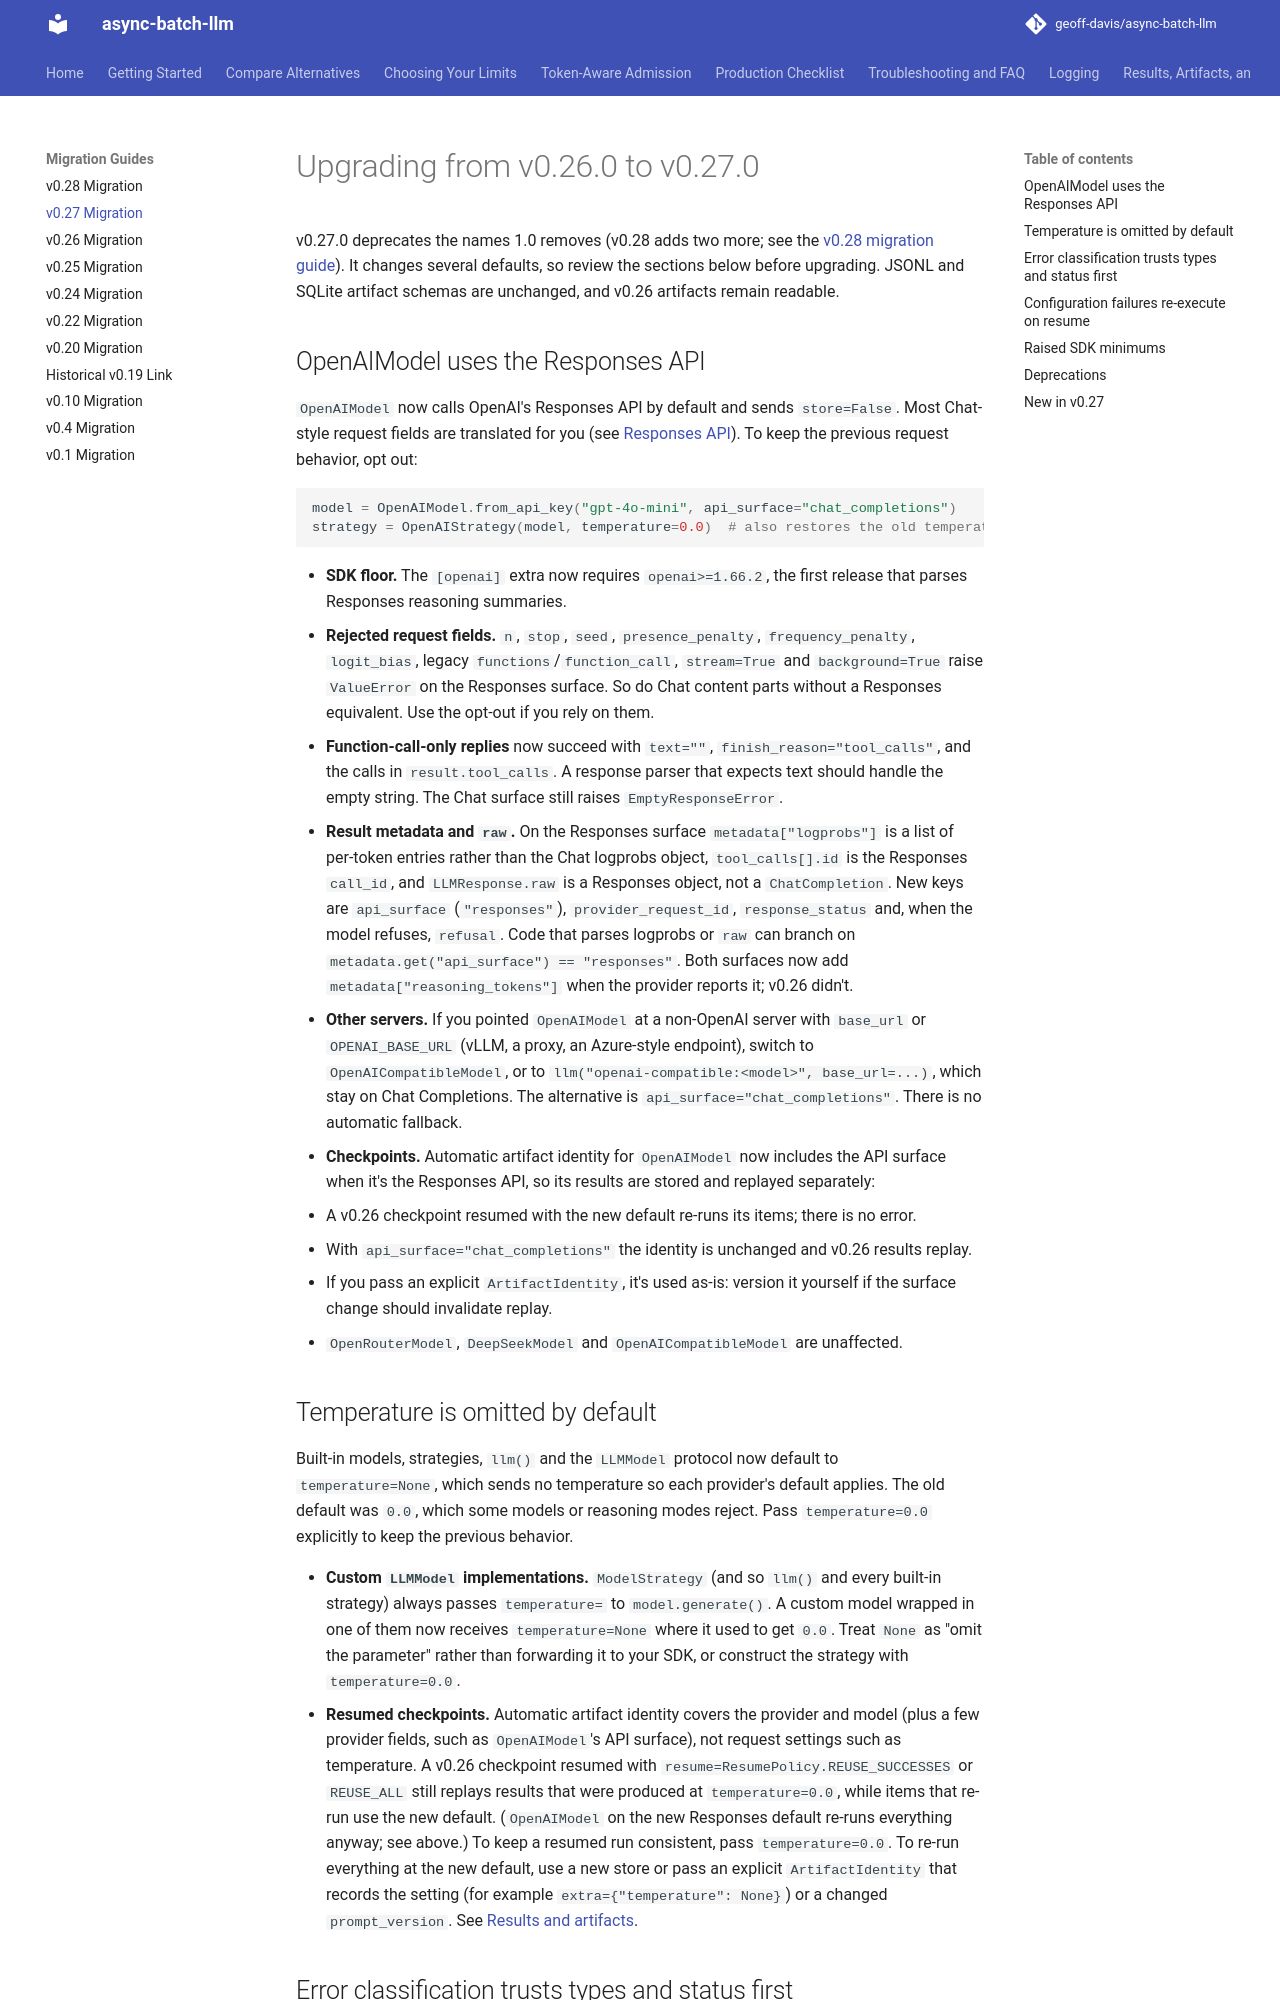

repository: geoff-davis/async-batch-llm · page: migration/v0.27/index.html · generator: mkdocs

# Upgrading from v0.26.0 to v0.27.0

v0.27.0 deprecates the names 1.0 removes (v0.28 adds two more; see the
[v0.28 migration guide](v0.28.md)). It changes several defaults, so review the sections below before upgrading. JSONL and
SQLite artifact schemas are unchanged, and v0.26 artifacts remain readable.

## OpenAIModel uses the Responses API

`OpenAIModel` now calls OpenAI's Responses API by default and sends `store=False`.
Most Chat-style request fields are translated for you (see
[Responses API](../OPENAI_INTEGRATION.md#responses-api-the-default-since-v027)).
To keep the previous request behavior, opt out:

```python
model = OpenAIModel.from_api_key("gpt-4o-mini", api_surface="chat_completions")
strategy = OpenAIStrategy(model, temperature=0.0)  # also restores the old temperature
```

- **SDK floor.** The `[openai]` extra now requires `openai>=1.66.2`, the first release
  that parses Responses reasoning summaries.
- **Rejected request fields.** `n`, `stop`, `seed`, `presence_penalty`,
  `frequency_penalty`, `logit_bias`, legacy `functions`/`function_call`, `stream=True`
  and `background=True` raise `ValueError` on the Responses surface. So do Chat content parts
  without a Responses equivalent. Use the opt-out if you rely on them.
- **Function-call-only replies** now succeed with `text=""`,
  `finish_reason="tool_calls"`, and the calls in `result.tool_calls`. A response
  parser that expects text should handle the empty string. The Chat surface still
  raises `EmptyResponseError`.
- **Result metadata and `raw`.** On the Responses surface `metadata["logprobs"]` is a
  list of per-token entries rather than the Chat logprobs object, `tool_calls[].id` is
  the Responses `call_id`, and `LLMResponse.raw` is a Responses object, not a
  `ChatCompletion`. New keys are `api_surface` (`"responses"`), `provider_request_id`,
  `response_status` and, when the model refuses, `refusal`. Code that parses logprobs
  or `raw` can branch on `metadata.get("api_surface") == "responses"`. Both surfaces
  now add `metadata["reasoning_tokens"]` when the provider reports it; v0.26 didn't.
- **Other servers.** If you pointed `OpenAIModel` at a non-OpenAI server with
  `base_url` or `OPENAI_BASE_URL` (vLLM, a proxy, an Azure-style endpoint), switch to
  `OpenAICompatibleModel`, or to `llm("openai-compatible:<model>", base_url=...)`,
  which stay on Chat Completions. The alternative is `api_surface="chat_completions"`.
  There is no automatic fallback.
- **Checkpoints.** Automatic artifact identity for `OpenAIModel` now includes the API
  surface when it's the Responses API, so its results are stored and replayed
  separately:
  - A v0.26 checkpoint resumed with the new default re-runs its items; there is no
    error.
  - With `api_surface="chat_completions"` the identity is unchanged and v0.26 results
    replay.
  - If you pass an explicit `ArtifactIdentity`, it's used as-is: version it yourself
    if the surface change should invalidate replay.
- `OpenRouterModel`, `DeepSeekModel` and `OpenAICompatibleModel` are unaffected.
